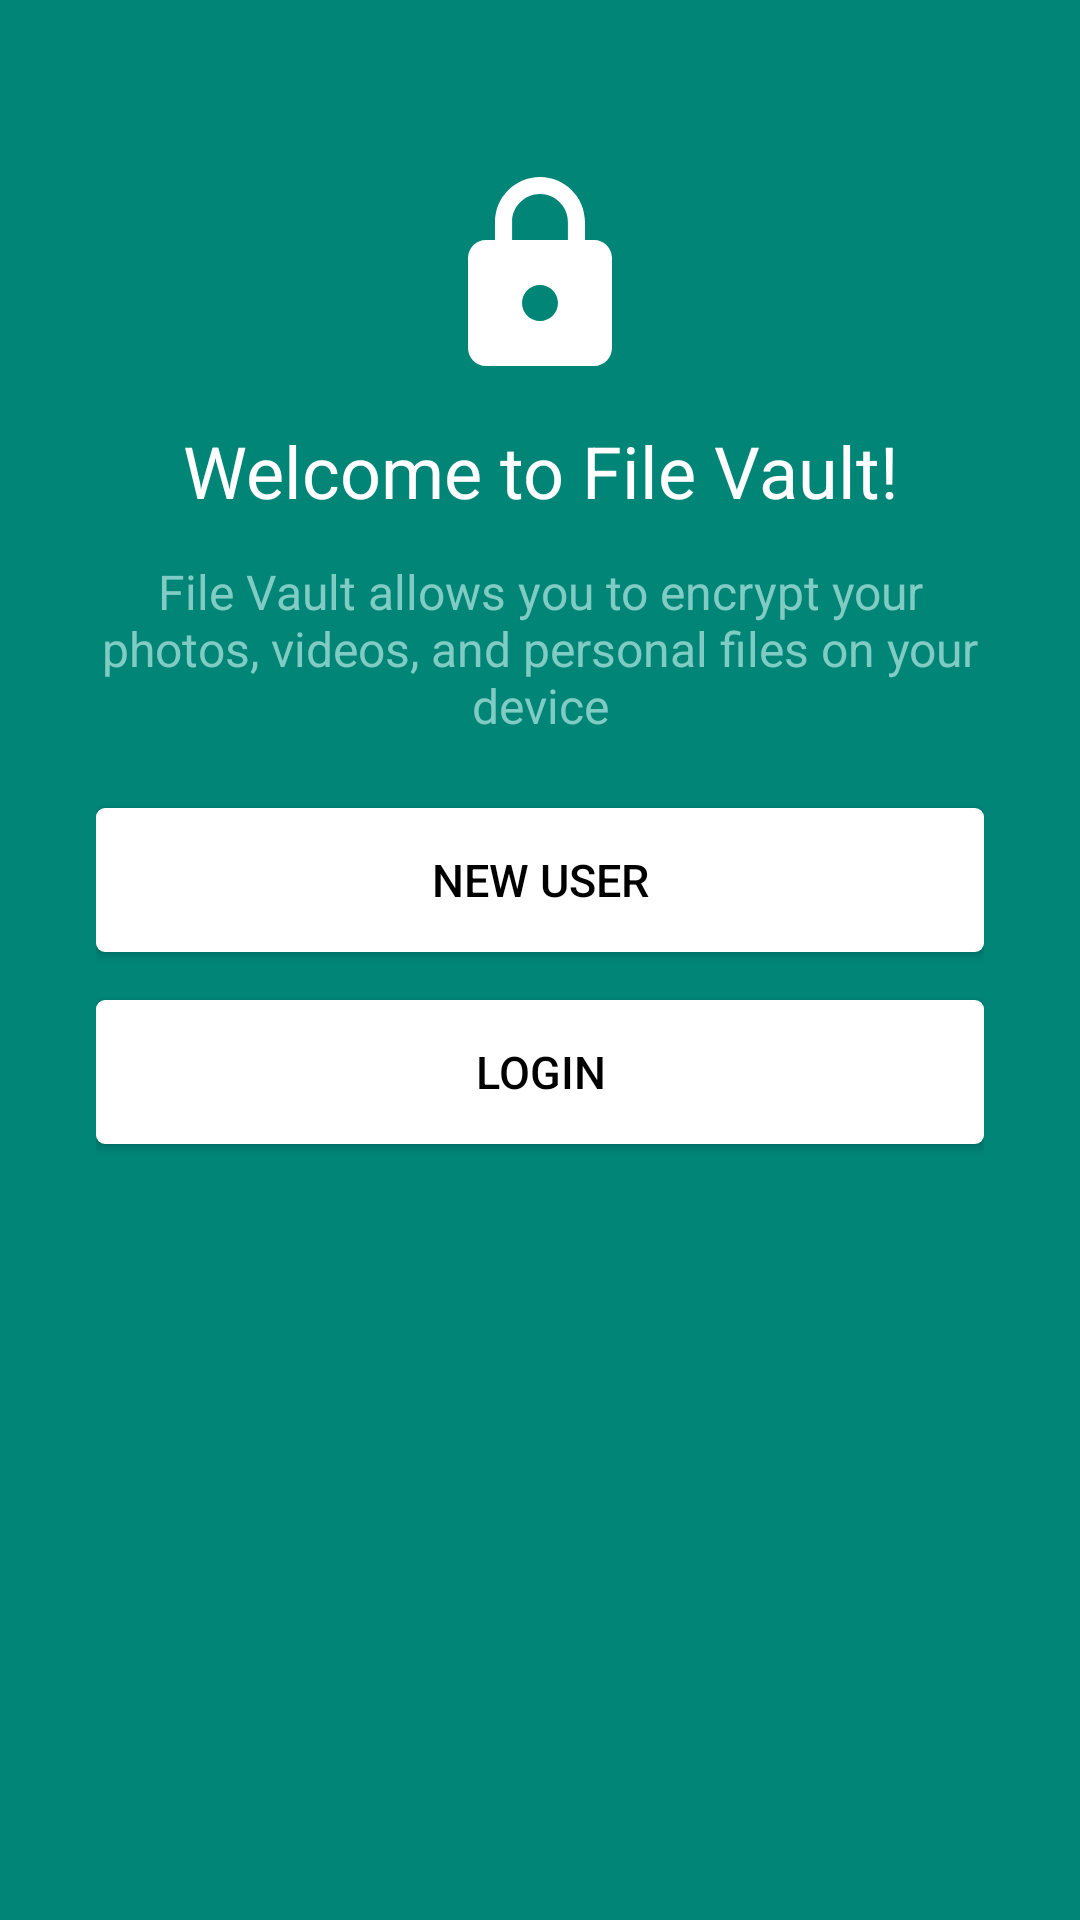

Reconstruct the res/layout file that produces this screen, plus the resources it refers to.
<!-- AndroidManifest.xml: application theme AppTheme.NoActionBar -->
<!-- res/layout/activity_welcome.xml -->
<?xml version="1.0" encoding="utf-8"?>
<android.support.constraint.ConstraintLayout
    xmlns:android="http://schemas.android.com/apk/res/android"
    xmlns:app="http://schemas.android.com/apk/res-auto"
    xmlns:tools="http://schemas.android.com/tools"
    android:layout_width="match_parent"
    android:layout_height="match_parent"
    tools:context=".WelcomeActivity">

    <LinearLayout
        android:id="@+id/layout_screen"
        style="@style/LayoutScreen">

        <include
            android:id="@+id/toolbar"
            layout="@layout/toolbar_main" />

        <LinearLayout
            android:id="@+id/layout_permissions"
            style="@style/LayoutScreenColorTop">

            <ImageView
                android:id="@+id/image_lock"
                style="@style/ImageLock"
                app:srcCompat="@drawable/ic_lock_256dp" />

            <Space
                android:layout_width="match_parent"
                android:layout_height="16dp" />

            <TextView
                android:id="@+id/text_welcome_title"
                style="@style/TextLargeWhite"
                android:text="@string/welcome_title" />

            <TextView
                android:id="@+id/text_welcome_description"
                style="@style/TextSmallLight"
                android:text="@string/welcome_description" />

            <Space
                android:layout_width="match_parent"
                android:layout_height="24dp" />

            <Button
                android:id="@+id/button_new_user"
                style="@style/ButtonWhite"
                android:onClick="buttonNewUser"
                android:text="@string/new_user" />

            <Button
                android:id="@+id/button_login"
                style="@style/ButtonWhite"
                android:onClick="buttonLogin"
                android:text="@string/login" />

        </LinearLayout>
    </LinearLayout>
</android.support.constraint.ConstraintLayout>
<!-- res/layout/toolbar_main.xml (included above) -->
<?xml version="1.0" encoding="utf-8"?>
<android.support.v7.widget.Toolbar
    xmlns:android="http://schemas.android.com/apk/res/android"
    xmlns:app="http://schemas.android.com/apk/res-auto"
    android:id="@+id/toolbar"
    android:layout_width="match_parent"
    android:layout_height="?attr/actionBarSize"
    android:background="?attr/colorPrimary"
    android:theme="@style/ThemeOverlay.AppCompat.Dark.ActionBar"
    app:popupTheme="@style/ThemeOverlay.AppCompat.Light">

</android.support.v7.widget.Toolbar>
<!-- resources referenced by this layout -->
<resources>
  <!-- drawable ic_lock_256dp (drawable) -->
  <vector android:height="256dp" android:tint="#FFFFFF"
      android:viewportHeight="24.0" android:viewportWidth="24.0"
      android:width="256dp" xmlns:android="http://schemas.android.com/apk/res/android">
      <path android:fillColor="#FF000000" android:pathData="M18,8h-1L17,6c0,-2.76 -2.24,-5 -5,-5S7,3.24 7,6v2L6,8c-1.1,0 -2,0.9 -2,2v10c0,1.1 0.9,2 2,2h12c1.1,0 2,-0.9 2,-2L20,10c0,-1.1 -0.9,-2 -2,-2zM12,17c-1.1,0 -2,-0.9 -2,-2s0.9,-2 2,-2 2,0.9 2,2 -0.9,2 -2,2zM15.1,8L8.9,8L8.9,6c0,-1.71 1.39,-3.1 3.1,-3.1 1.71,0 3.1,1.39 3.1,3.1v2z"/>
  </vector>
  <string name="login">Login</string>
  <string name="new_user">New User</string>
  <string name="welcome_description">File Vault allows you to encrypt your photos, videos, and personal files on your device</string>
  <string name="welcome_title">Welcome to File Vault!</string>
  <style name="ButtonWhite">
          <item name="android:layout_width">match_parent</item>
          <item name="android:layout_height">wrap_content</item>
          <item name="android:layout_marginBottom">16dp</item>
          <item name="android:padding">8dp</item>
          <item name="android:textSize">15sp</item>
          <item name="android:textColor">@color/colorBlack</item>
          <item name="android:background">@drawable/button_white</item>
      </style>
  <style name="ImageLock">
          <item name="android:layout_width">match_parent</item>
          <item name="android:layout_height">72dp</item>
      </style>
  <style name="LayoutScreen">
          <item name="android:layout_width">match_parent</item>
          <item name="android:layout_height">match_parent</item>
          <item name="android:orientation">vertical</item>
      </style>
  <style name="LayoutScreenColorTop" parent="LayoutScreen">
          <item name="android:paddingLeft">32dp</item>
          <item name="android:paddingStart">32dp</item>
          <item name="android:paddingRight">32dp</item>
          <item name="android:paddingEnd">32dp</item>
          <item name="android:background">@color/colorPrimary</item>
      </style>
  <style name="TextLargeWhite" parent="Text">
          <item name="android:layout_width">match_parent</item>
          <item name="android:layout_marginBottom">16dp</item>
          <item name="android:textSize">24sp</item>
          <item name="android:textColor">@color/colorWhite</item>
          <item name="android:gravity">center_horizontal</item>
      </style>
  <style name="TextSmallLight" parent="Text">
          <item name="android:layout_width">match_parent</item>
          <item name="android:textSize">16sp</item>
          <item name="android:textColor">@color/colorAccent</item>
          <item name="android:gravity">center_horizontal</item>
      </style>
  <style name="AppTheme.NoActionBar">
          <item name="windowActionBar">false</item>
          <item name="windowNoTitle">true</item>
      </style>
  <color name="colorBlack">#000000</color>
  <color name="colorPrimary">#008577</color>
  <style name="Text">
          <item name="android:layout_width">wrap_content</item>
          <item name="android:layout_height">wrap_content</item>
          <item name="android:includeFontPadding">false</item>
          <item name="android:textColor">@color/colorText</item>
      </style>
  <color name="colorWhite">#FFFFFF</color>
  <color name="colorAccent">#80CBC4</color>
  <color name="colorBackground">#EEEEEE</color>
  <dimen name="corner_radius">3dp</dimen>
  <color name="colorText">#4C4C4C</color>
</resources>
